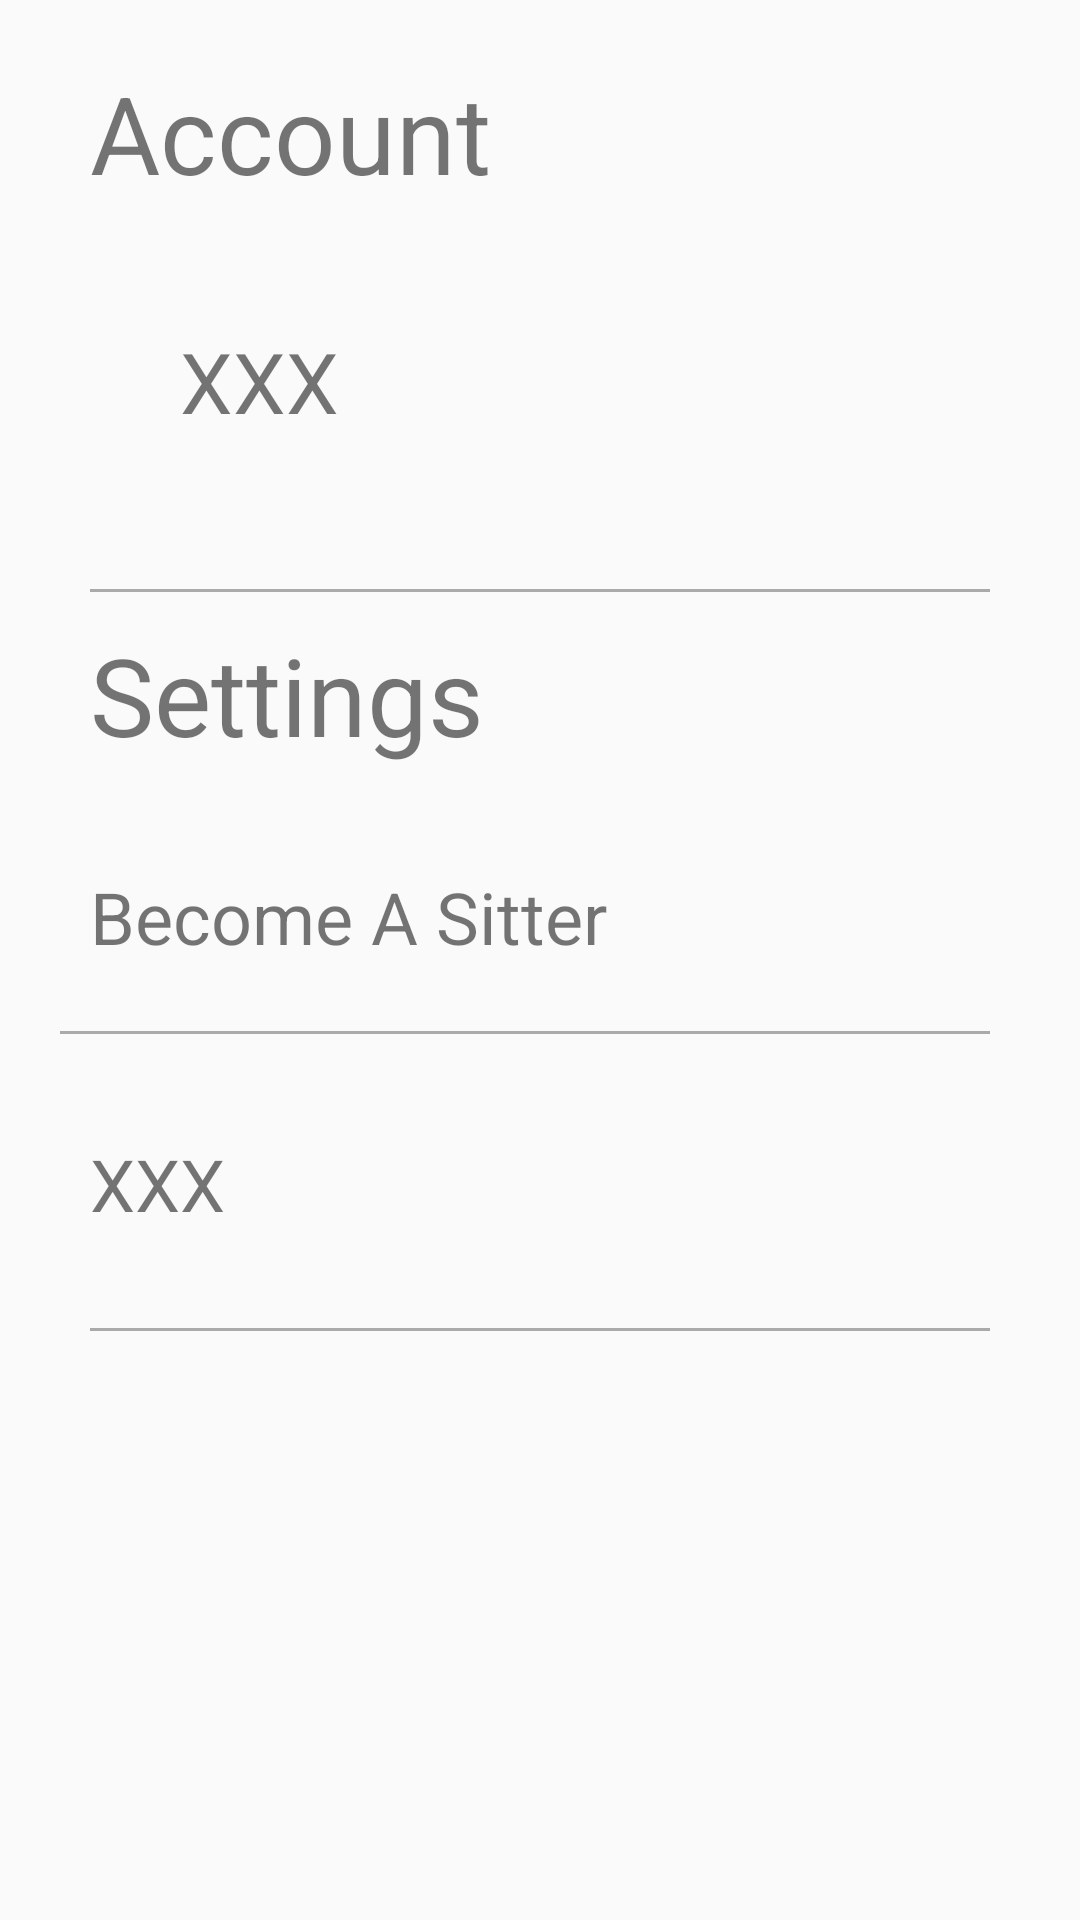

This screen was rendered from an Android layout file. Write that file and the resources it references.
<!-- AndroidManifest.xml: application theme AppTheme -->
<!-- res/layout/activity_account_page.xml -->
<?xml version="1.0" encoding="utf-8"?>
<LinearLayout xmlns:android="http://schemas.android.com/apk/res/android"
    xmlns:app="http://schemas.android.com/apk/res-auto"
    xmlns:tools="http://schemas.android.com/tools"
    android:layout_width="match_parent"
    android:layout_height="match_parent"
    android:orientation="vertical"
    tools:context=".AccountPage">

    <TextView
        android:layout_width="match_parent"
        android:layout_height="wrap_content"
        android:text="Account"
        android:textSize="36sp"
        android:layout_marginTop="20dp"
        android:layout_marginLeft="30dp"
        android:layout_marginRight="30dp"
        />

    <LinearLayout
        android:layout_width="match_parent"
        android:layout_height="wrap_content"
        android:orientation="horizontal"
        android:layout_marginTop="20dp"
        >

        <ImageView
            android:layout_width="wrap_content"
            android:layout_height="wrap_content"
            android:src="@drawable/something"
            android:layout_marginLeft="30dp"
            android:layout_marginTop="10dp"
            />

        <TextView
            android:layout_width="wrap_content"
            android:layout_height="wrap_content"
            android:textSize="28sp"
            android:text="XXX"
            android:layout_marginLeft="30dp"
            android:layout_marginRight="30dp"
            android:layout_marginTop="20dp"
            android:layout_weight="2"
            />

        <Button
            android:layout_width="wrap_content"
            android:layout_height="wrap_content"
            android:layout_weight="1"
            android:layout_marginTop="20dp"
            android:background="@drawable/dropright_icon"
            android:layout_marginLeft="50dp"

            />


    </LinearLayout>

    <View
        android:layout_width="match_parent"
        android:layout_height="1dp"
        android:background="@android:color/darker_gray"
        android:layout_marginTop="40dp"
        android:layout_marginRight="30dp"
        android:layout_marginLeft="30dp"
        />

    <TextView
        android:layout_width="match_parent"
        android:layout_height="wrap_content"
        android:text="Settings"
        android:textSize="36sp"
        android:layout_marginTop="10dp"
        android:layout_marginLeft="30dp"
        android:layout_marginRight="30dp"
        />

    <LinearLayout
        android:layout_width="match_parent"
        android:layout_height="wrap_content"
        android:orientation="horizontal"
        android:layout_marginTop="10dp"
        >

        <TextView
            android:layout_width="wrap_content"
            android:layout_height="wrap_content"
            android:textSize="24sp"
            android:text="Become A Sitter"
            android:layout_marginLeft="30dp"
            android:layout_marginRight="30dp"
            android:layout_marginTop="20dp"
            android:layout_weight="5"
            />

        <Button
            android:id="@+id/become_sitter"
            android:layout_width="wrap_content"
            android:layout_height="wrap_content"
            android:layout_marginTop="20dp"
            android:background="@drawable/dropright_icon"
            android:layout_marginLeft="20dp"
            android:layout_weight="1"
            />

    </LinearLayout>

    <View
        android:layout_width="match_parent"
        android:layout_height="1dp"
        android:background="@android:color/darker_gray"
        android:layout_marginTop="10dp"
        android:layout_marginRight="30dp"
        android:layout_marginLeft="20dp"
        />

    <LinearLayout
        android:layout_width="match_parent"
        android:layout_height="wrap_content"
        android:orientation="horizontal"
        android:layout_marginTop="10dp"
        >

        <TextView
            android:layout_width="wrap_content"
            android:layout_height="wrap_content"
            android:textSize="24sp"
            android:text="XXX"
            android:layout_marginLeft="30dp"
            android:layout_marginRight="30dp"
            android:layout_marginTop="20dp"
            android:layout_weight="2"
            />

        <Button
            android:layout_width="0dp"
            android:layout_height="wrap_content"
            android:layout_weight="1"
            android:layout_marginLeft="20dp"
            android:layout_marginTop="20dp"
            android:background="@drawable/dropright_icon"
            android:gravity="" />

    </LinearLayout>


    <View
        android:layout_width="match_parent"
        android:layout_height="1dp"
        android:background="@android:color/darker_gray"
        android:layout_marginTop="20dp"
        android:layout_marginRight="30dp"
        android:layout_marginLeft="30dp"
        />


</LinearLayout>
<!-- resources referenced by this layout -->
<resources>
  <style name="AppTheme" parent="Theme.AppCompat.Light">
          
          <item name="colorPrimary">#f5a078</item>
          <item name="android:textColorPrimary">@android:color/white</item>
          <item name="colorPrimaryDark">@android:color/black</item>
          <item name="colorAccent">#f5a078</item>
      </style>
</resources>
